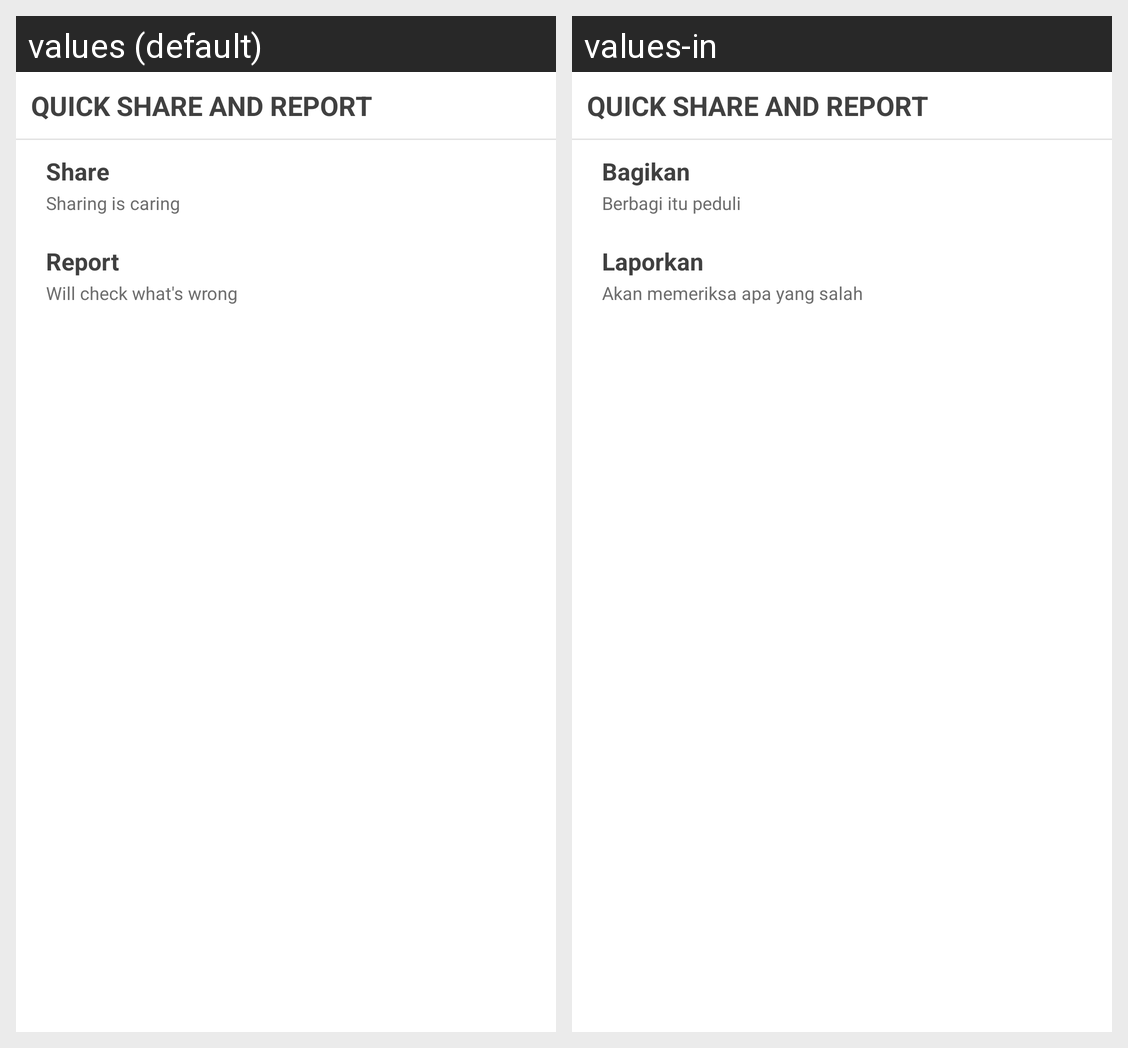

Here is an Android app screen in its default locale and in the app's own translations. Write out the translated-string differences for the strings that appear on this screen.
Android screen res/layout/bottom_sheet_option.xml rendered under 2 locales, left to right: values (default), values-in. Device: Nexus 5 (rendered at 1080×1920; each locale shown at half size, 540×960, under a caption strip naming it); theme AppTheme.
Strings drawn on this screen, with the default value and each locale's value (text and hints the layout hard-codes, and strings that could not be matched under every locale, appear in the picture but are not listed):

bottom_sheet_option_title
  values: QUICK SHARE AND REPORT
  values-in: QUICK SHARE AND REPORT

share
  values: Share
  values-in: Bagikan

share_is_caring
  values: Sharing is caring
  values-in: Berbagi itu peduli

report
  values: Report
  values-in: Laporkan

report_sub
  values: Will check what's wrong
  values-in: Akan memeriksa apa yang salah
